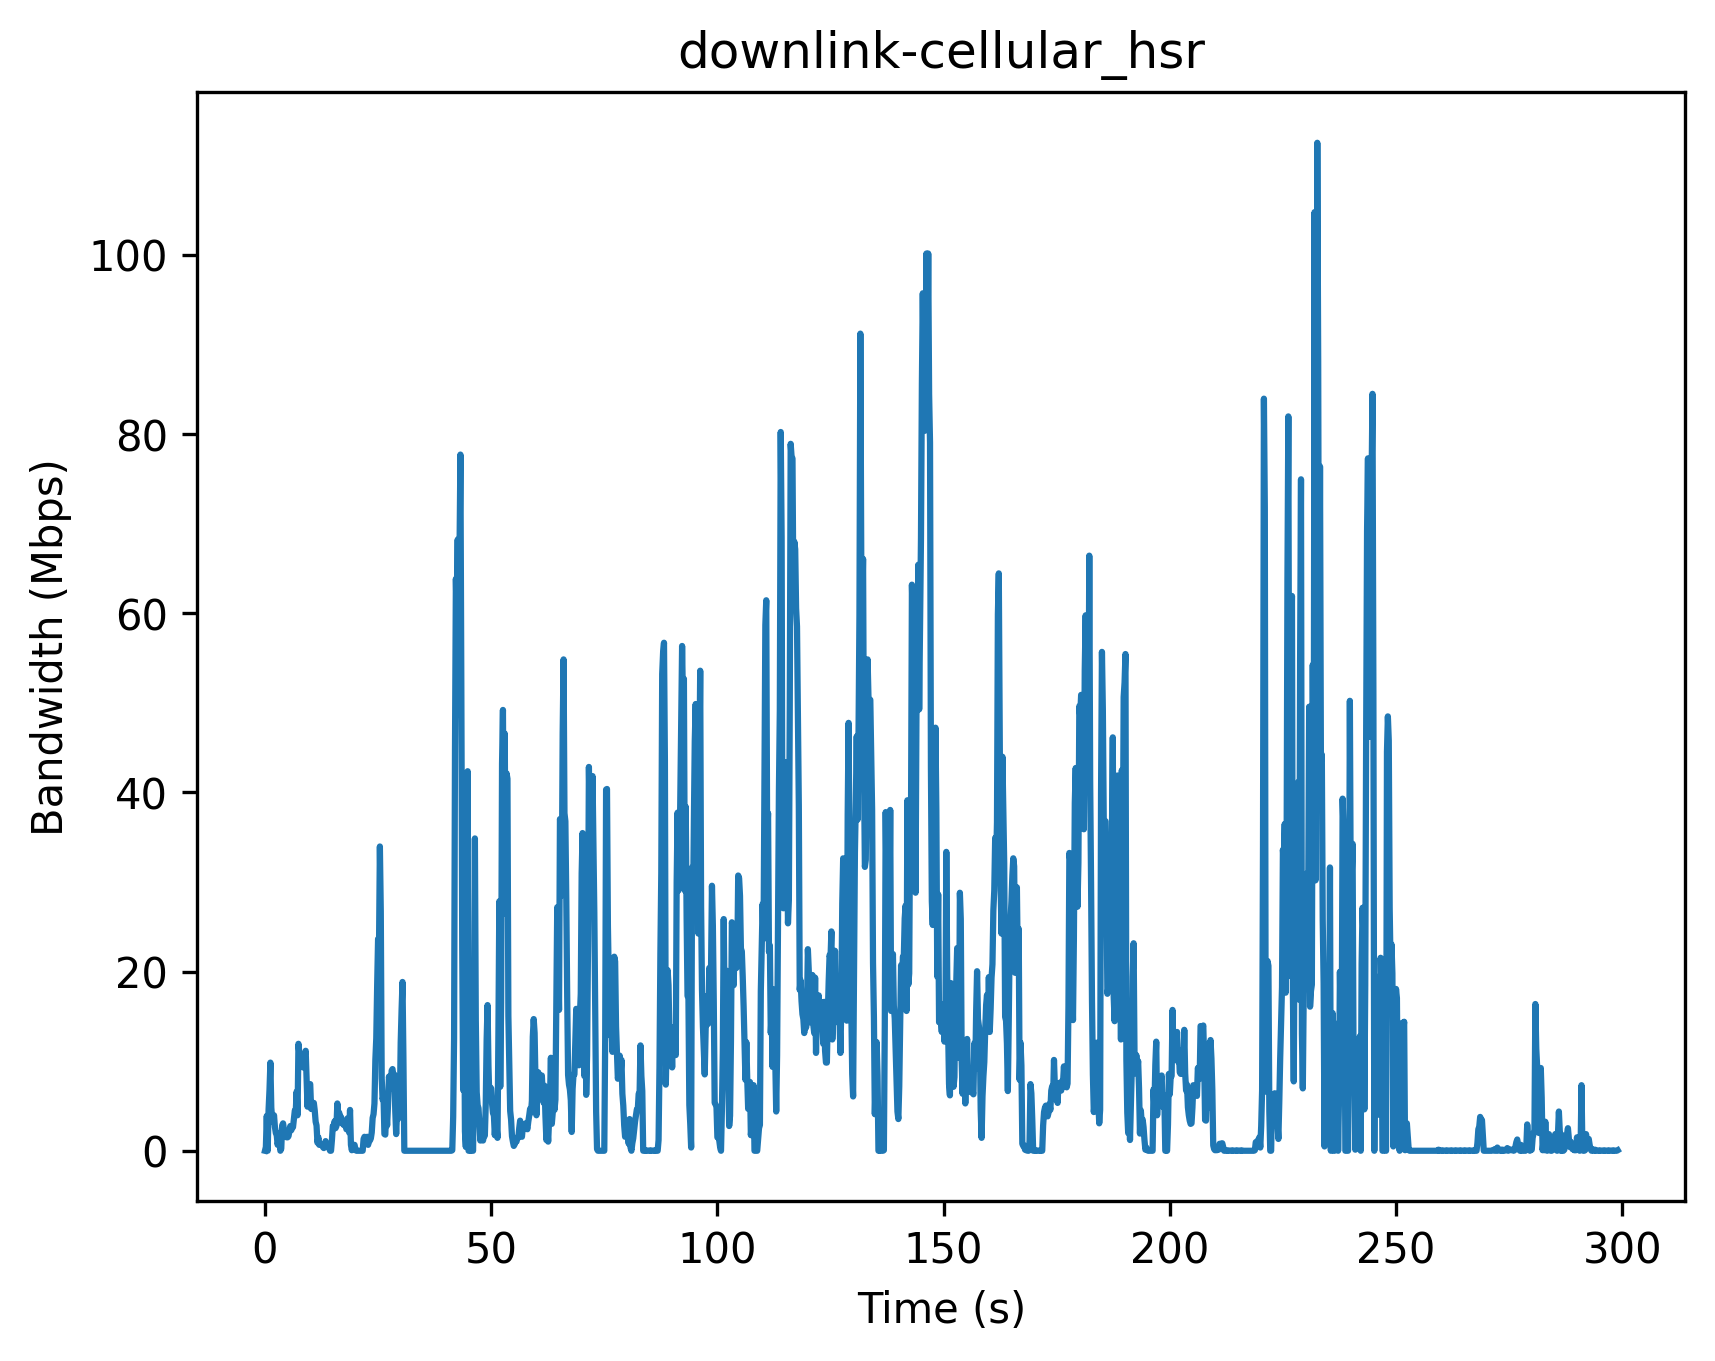

Data behind this chart, as committed beside it:
Timestamp (s), Bandwidth (Mbps)
0, 0
0.2, 0.42
0.4, 3.9
0.6, 0.0
0.8, 4.62
1.0, 6.78
1.2, 9.84
1.4, 4.8
1.6, 3.54
1.8, 3.24
2.0, 3.96
2.2, 2.64
2.4, 1.98
2.6, 1.74
2.8, 0.66
3.0, 1.26
3.2, 1.92
3.4, 0.0
3.6, 0.24
3.8, 2.82
4.0, 3.06
4.2, 2.34
4.4, 1.74
4.6, 1.8
4.8, 1.5
5.0, 1.5
5.2, 1.62
5.4, 2.16
5.6, 2.76
5.8, 2.28
6.0, 2.52
6.2, 2.64
6.4, 3.54
6.6, 4.5
6.8, 4.38
7.0, 6.6
7.2, 3.96
7.4, 11.94
7.6, 10.8
7.8, 9.78
8.0, 9.6
8.2, 9.72
8.4, 9.3
8.6, 10.02
8.8, 10.68
9.0, 11.16
9.2, 7.98
9.4, 4.92
9.6, 6.78
9.8, 7.32
10.0, 7.44
10.2, 4.68
10.4, 5.04
10.6, 4.62
10.8, 5.34
11.0, 4.5
11.2, 3.24
11.4, 2.82
11.6, 0.9
11.8, 1.5
... 1,436 more rows
